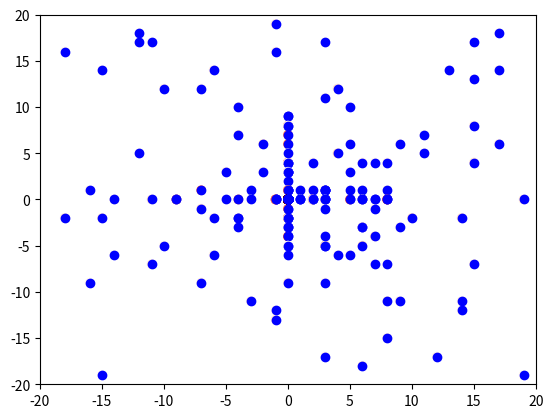

Source code (Python):
import random
import matplotlib.pyplot as plt

# Define fitness function
def Fitness(L):
    h = 0
    for var in L:
        h += var * var
    return 1 / (h + 0.01)

# Function to extract jth column from a given matrix A
def column(A, j):
    A_j = []
    for i in range(len(A)):
       A_j.append(A[i][j])
    return A_j

# Add the value e to every element of the given matrix A
def addEpsilon(A, e):
    for i in range(len(A)):
        for j in range(len(A[0])):
            A[i][j] += e
    return A

# Define constants and parameters
xmin = -20
xmax = 20
NL = 50
NV = 2
LoopsNumber = 8
PP = []
PP1 = 0.11
Power = -0.5
Re = 10
Epsilon = 0.01
multiplier = 10000
L = []
Fit = []
Alternatives = []
AF = []

# Generate initial alternatives and initialize fitness matrices
for i in range(xmin, xmax + 1):
    a = []
    af = []
    for j in range(NV):
        a.append(i)
        af.append(0)
    Alternatives.append(a)
    AF.append(af)

# Generate initial random locations and fitnesses
for i in range(NL):
    li = []
    for j in range(NV):
        li.append(int(random.uniform(xmin, xmax)))
    L.append(li)
    Fit.append(0)

# Main loop
for loop in range(1, LoopsNumber):
    PPi = PP1 + ((1 - PP1) * ((loop ** Power) - 1) / ((LoopsNumber ** Power) - 1))
    PP.append(PPi)

    # Evaluate fitness of each location
    for LocationNumber in range(NL):
        Fit[LocationNumber] = Fitness(L[LocationNumber])

    # Update Accumulative Fitness matrix
    for i in range(NL):
        for j in range(NV):
            jthColumnOfAlt = column(Alternatives, j)
            A = jthColumnOfAlt.index(L[i][j])
            for k in range(-Re, Re):
                if (A + k) >= 0 and (A + k) < len(Alternatives):
                    s = A + k
                    AF[A + k][j] += (1 / Re) * (Re - abs(k)) * Fit[i]

    # Add epsilon
    AF = addEpsilon(AF, Epsilon)

    # Update probabilities
    BestLocation = L[Fit.index(max(Fit))]
    for j in range(NV):
        for i in range(len(Alternatives)):
            if Alternatives[i][j] == BestLocation[j]:
                AF[i][j] = 0

    sumAF = 0
    for i in range(len(AF)):
        for j in range(len(AF[0])):
            sumAF += AF[i][j]
    P = []
    for i in range(len(Alternatives)):
        p = []
        for j in range(NV):
            p.append(AF[i][j] / sumAF)
        P.append(p)

    for j in range(NV):
        for i in range(len(Alternatives)):
            if Alternatives[i][j] == BestLocation[j]:
                P[i][j] = PPi
            else:
                P[i][j] *= (1 - PPi)

    # Plot
    x = []
    y = []
    clr = []
    for pt in L:
        x.append(pt[0])
        y.append(pt[1])
        xalt = column(Alternatives, 0)
        yalt = column(Alternatives, 1)
        xidx = xalt.index(pt[0])
        yidx = yalt.index(pt[1])
        xclr = P[xidx][0]
        yclr = P[yidx][1]
        clr.append(xclr + yclr)
    plt.xlim((xmin, xmax))
    plt.ylim((xmin, xmax))
    plt.scatter(x, y, c=clr, cmap='Reds')
    plt.scatter(x, y, c='blue')
    plt.show()

    # Generate next L matrix according to probabilities
    pool = []
    for j in range(NV):
        temp = []
        for i in range(len(Alternatives)):
            for t in range(int(P[i][j] * multiplier)):
                temp.append(Alternatives[i][j])
        pool.append(temp)
    for i in range(NL):
        for j in range(NV):
            L[i][j] = random.choice(pool[j])

print(BestLocation)
